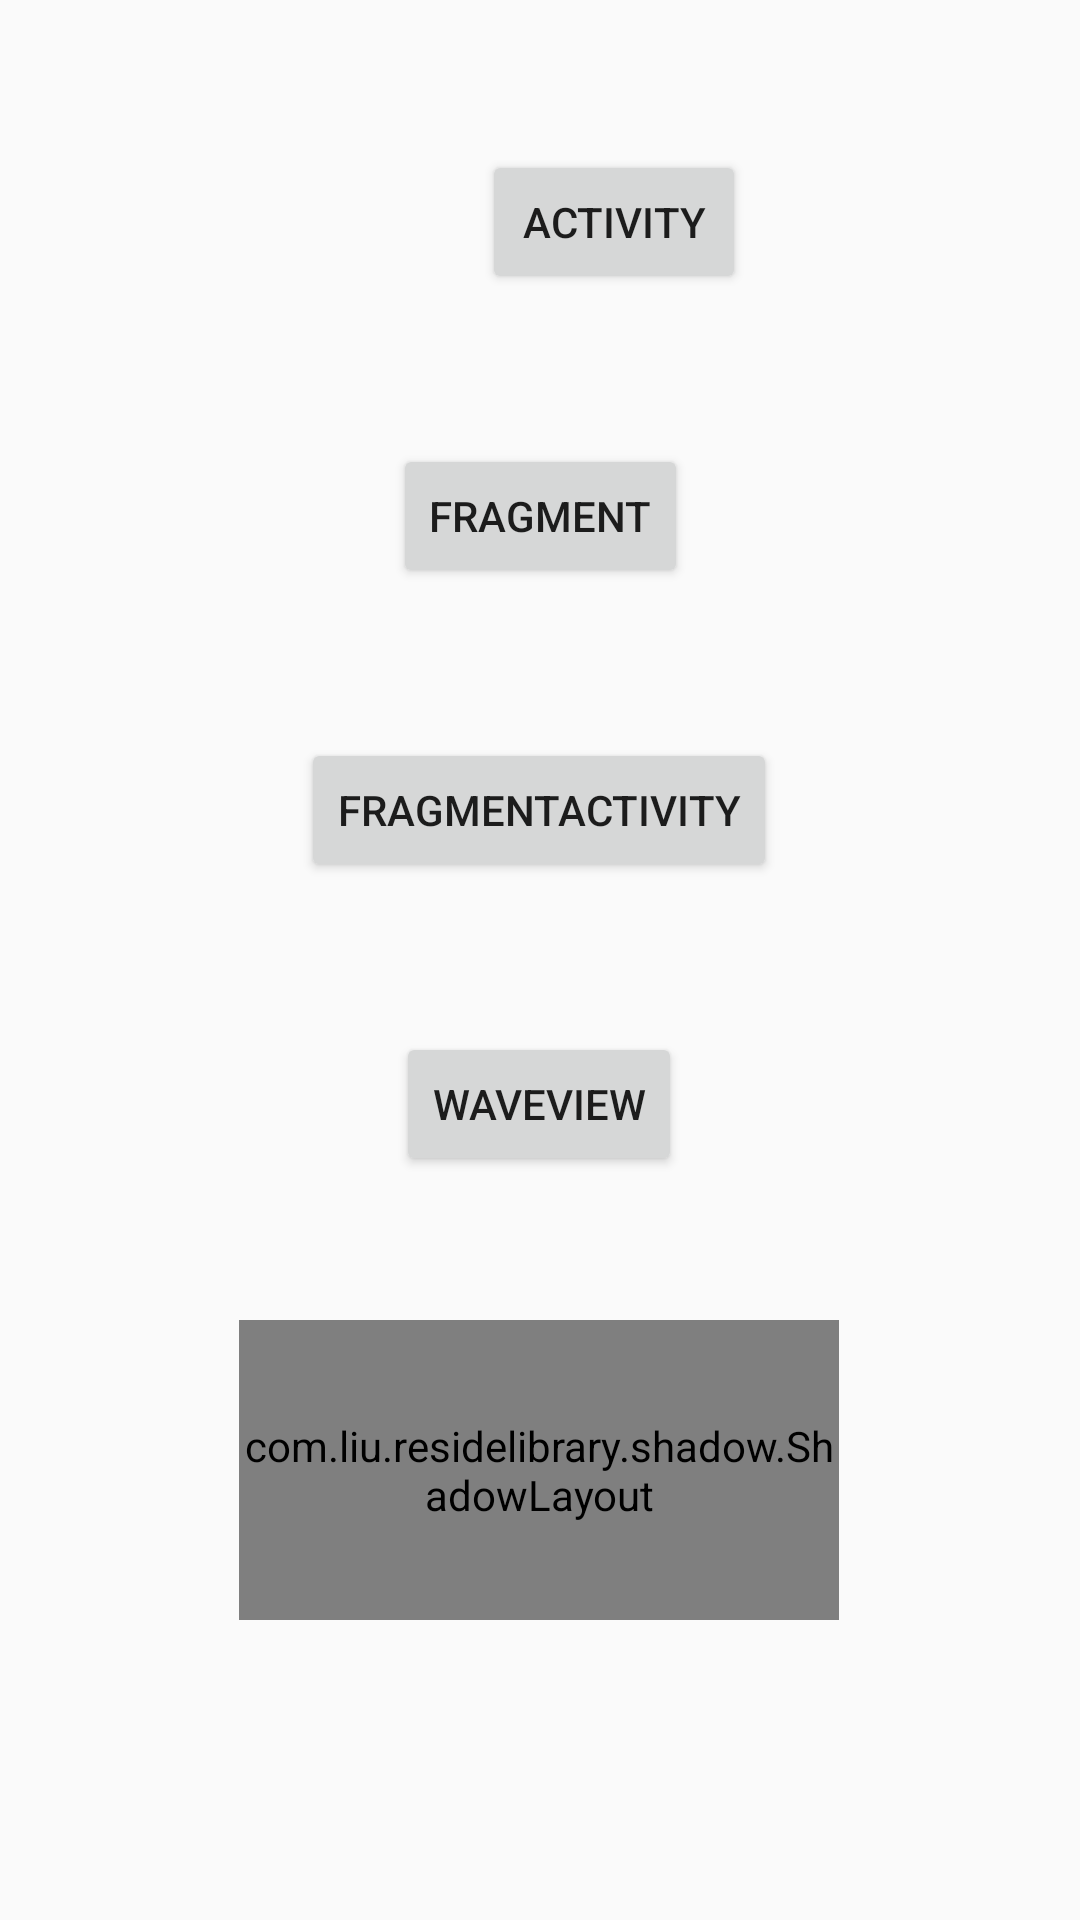

Here is an Android app screen rendered from its layout file. Give the layout XML and the strings, colors and styles it references.
<!-- AndroidManifest.xml: application theme AppTheme -->
<!-- res/layout/activity_home.xml -->
<androidx.constraintlayout.widget.ConstraintLayout xmlns:android="http://schemas.android.com/apk/res/android"
    xmlns:app="http://schemas.android.com/apk/res-auto"
    android:id="@+id/reside_layout"
    android:layout_width="match_parent"
    android:layout_height="match_parent">


    <Button
        android:id="@+id/button"
        android:layout_width="wrap_content"
        android:layout_height="wrap_content"
        android:layout_marginStart="160dp"
        android:layout_marginTop="50dp"
        android:layout_marginEnd="8dp"
        android:text="Activity"
        app:layout_constraintEnd_toEndOf="parent"
        app:layout_constraintHorizontal_bias="0.006"
        app:layout_constraintStart_toStartOf="parent"
        app:layout_constraintTop_toTopOf="parent" />

    <Button
        android:id="@+id/button2"
        android:layout_width="wrap_content"
        android:layout_height="wrap_content"
        android:layout_marginTop="50dp"
        android:text="Fragment"
        app:layout_constraintEnd_toEndOf="parent"
        app:layout_constraintStart_toStartOf="parent"
        app:layout_constraintTop_toBottomOf="@+id/button" />

    <Button
        android:id="@+id/button3"
        android:layout_width="wrap_content"
        android:layout_height="wrap_content"
        android:layout_marginTop="50dp"
        android:text="FragmentActivity"
        app:layout_constraintEnd_toEndOf="parent"
        app:layout_constraintHorizontal_bias="0.498"
        app:layout_constraintStart_toStartOf="parent"
        app:layout_constraintTop_toBottomOf="@+id/button2" />

    <Button
        android:id="@+id/waveview"
        android:layout_width="wrap_content"
        android:layout_height="wrap_content"
        android:layout_marginStart="8dp"
        android:layout_marginTop="50dp"
        android:layout_marginEnd="8dp"
        android:text="waveview"
        app:layout_constraintEnd_toEndOf="parent"
        app:layout_constraintHorizontal_bias="0.498"
        app:layout_constraintStart_toStartOf="parent"
        app:layout_constraintTop_toBottomOf="@+id/button3" />

    <com.liu.residelibrary.shadow.ShadowLayout
        android:id="@+id/imageView"
        android:layout_width="200dp"
        android:layout_height="100dp"
        android:layout_marginTop="48dp"
        app:shadowColor="#29000000"
        app:shadowShape="rectangle"
        app:shadowDx="0dp"
        app:shadowDy="6dp"
        app:shadowRadius="8dp"
        app:shadowSide="all"
        app:layout_constraintEnd_toEndOf="parent"
        app:layout_constraintHorizontal_bias="0.497"
        app:layout_constraintStart_toStartOf="parent"
        app:layout_constraintTop_toBottomOf="@+id/waveview" />


</androidx.constraintlayout.widget.ConstraintLayout>
<!-- resources referenced by this layout -->
<resources>
  <style name="AppTheme" parent="Theme.AppCompat.Light.DarkActionBar">
          
          <item name="colorPrimary">@color/colorPrimary</item>
          <item name="colorPrimaryDark">@color/colorPrimaryDark</item>
          <item name="colorAccent">@color/colorAccent</item>
      </style>
  <color name="colorPrimary">#008577</color>
  <color name="colorPrimaryDark">#00574B</color>
  <color name="colorAccent">#D81B60</color>
</resources>
